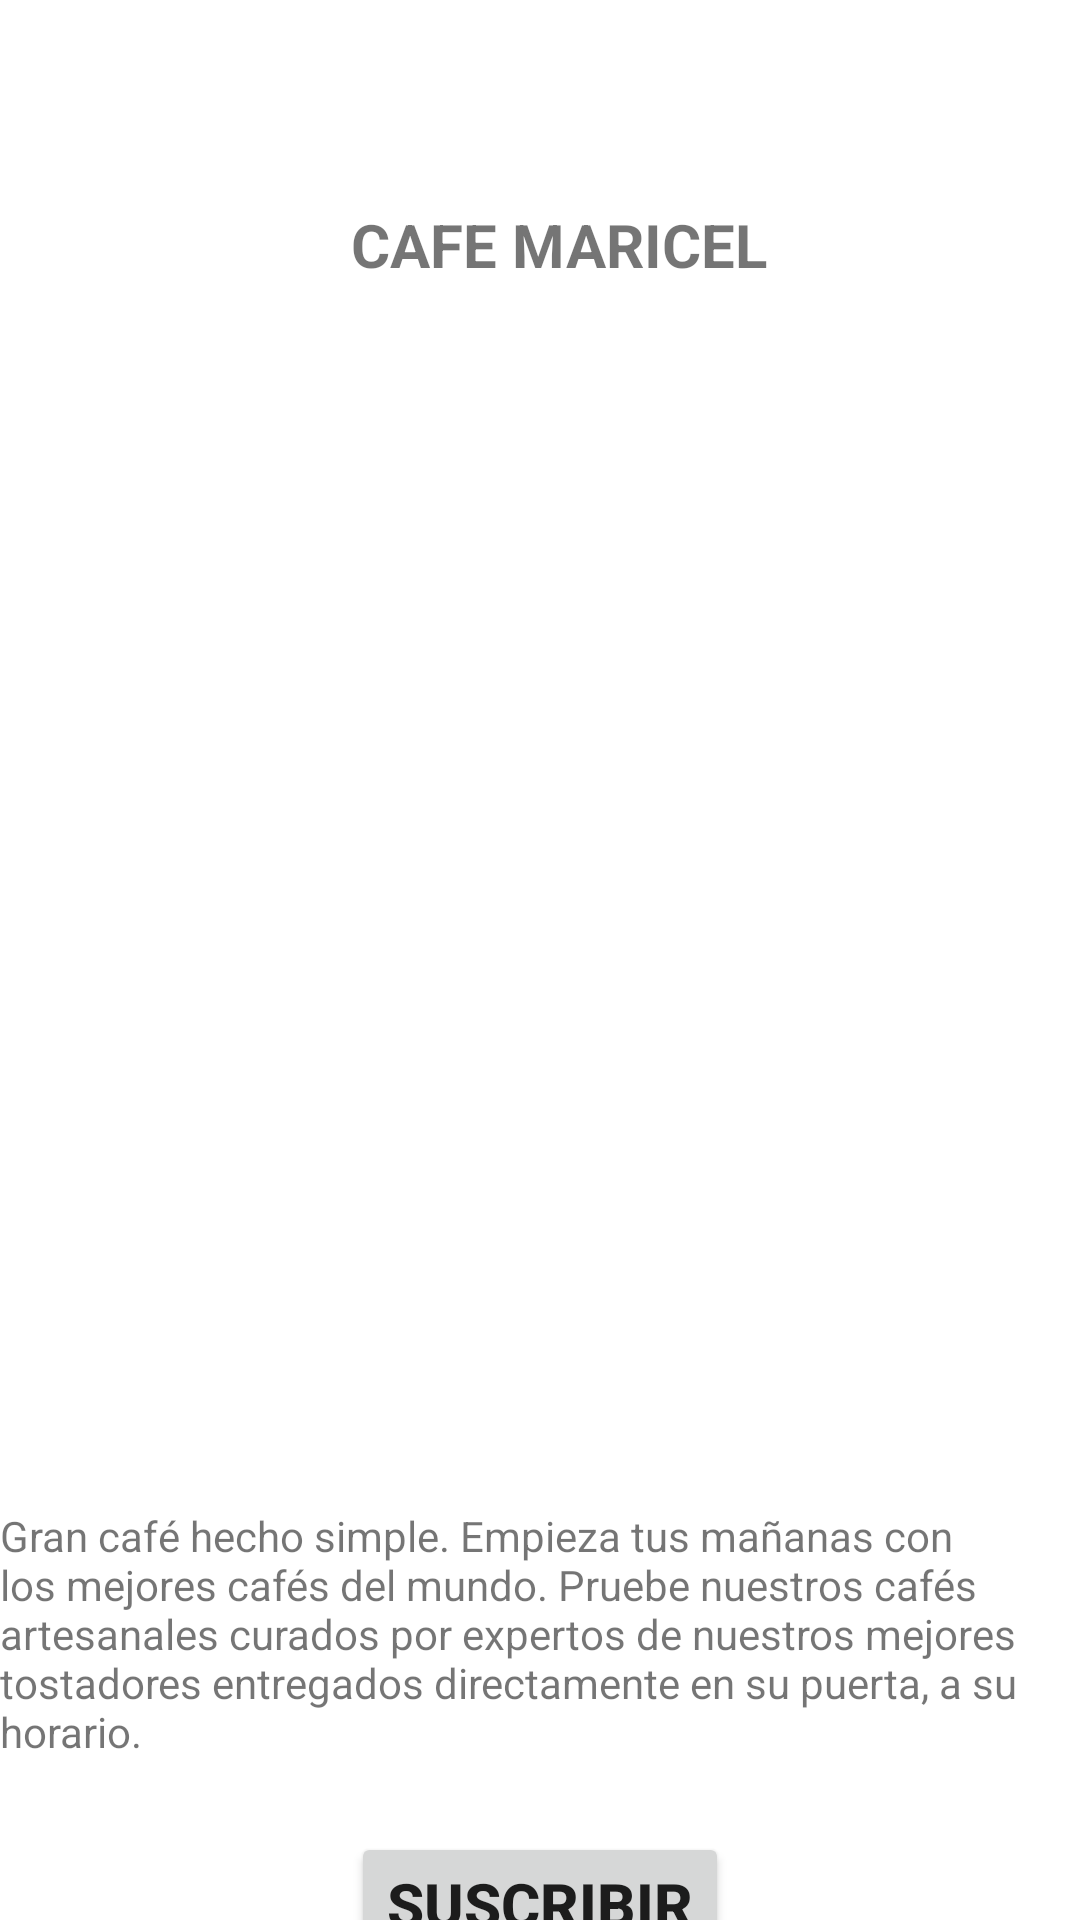

Produce the Android XML layout that renders to this screen, including the resource entries it uses.
<!-- AndroidManifest.xml: application theme Theme.CafeMaricel -->
<!-- res/layout/fragmeto_home.xml -->
<?xml version="1.0" encoding="utf-8"?>
<androidx.constraintlayout.widget.ConstraintLayout xmlns:android="http://schemas.android.com/apk/res/android"
    xmlns:app="http://schemas.android.com/apk/res-auto"
    xmlns:tools="http://schemas.android.com/tools"
    android:id="@+id/linearLayout2"
    android:layout_width="match_parent"
    android:layout_height="match_parent">

    <ImageView
        android:id="@+id/imageView"
        android:layout_width="301dp"
        android:layout_height="359dp"
        app:layout_constraintBottom_toBottomOf="parent"
        app:layout_constraintEnd_toEndOf="parent"
        app:layout_constraintHorizontal_bias="0.6"
        app:layout_constraintStart_toStartOf="parent"
        app:layout_constraintTop_toTopOf="parent"
        app:layout_constraintVertical_bias="0.311"
        app:srcCompat="@drawable/home" />

    <TextView
        android:id="@+id/textView2"
        android:layout_width="wrap_content"
        android:layout_height="wrap_content"
        android:layout_marginTop="68dp"
        android:text="@string/inicio_titulo"
        android:textSize="20sp"
        android:textStyle="bold"
        app:layout_constraintEnd_toEndOf="parent"
        app:layout_constraintHorizontal_bias="0.529"
        app:layout_constraintStart_toStartOf="parent"
        app:layout_constraintTop_toTopOf="parent" />

    <TextView
        android:id="@+id/textView3"
        android:layout_width="wrap_content"
        android:layout_height="wrap_content"
        android:layout_marginTop="56dp"
        android:text="@string/inicio_descrip"
        app:layout_constraintEnd_toEndOf="parent"
        app:layout_constraintHorizontal_bias="0.498"
        app:layout_constraintStart_toStartOf="parent"
        app:layout_constraintTop_toBottomOf="@+id/imageView" />

    <Button
        android:id="@+id/btn1"
        android:layout_width="wrap_content"
        android:layout_height="wrap_content"
        android:layout_marginTop="24dp"
        android:text="@string/btn_inicio"
        android:textSize="20sp"
        android:textStyle="bold"
        app:layout_constraintEnd_toEndOf="parent"
        app:layout_constraintStart_toStartOf="parent"
        app:layout_constraintTop_toBottomOf="@+id/textView3" />

</androidx.constraintlayout.widget.ConstraintLayout>
<!-- resources referenced by this layout -->
<resources>
  <string name="btn_inicio">suscribir</string>
  <string name="inicio_descrip">Gran café hecho simple. Empieza tus mañanas con los mejores cafés del mundo.
          Pruebe nuestros cafés artesanales curados por expertos de nuestros mejores tostadores entregados directamente en su puerta, a su horario.
  </string>
  <string name="inicio_titulo">CAFE MARICEL</string>
  <style name="Theme.CafeMaricel" parent="Theme.MaterialComponents.DayNight.DarkActionBar">
          
          <item name="colorPrimary">@color/purple_500</item>
          <item name="colorPrimaryVariant">@color/purple_700</item>
          <item name="colorOnPrimary">@color/white</item>
          
          <item name="colorSecondary">@color/teal_200</item>
          <item name="colorSecondaryVariant">@color/teal_700</item>
          <item name="colorOnSecondary">@color/black</item>
          
          <item name="android:statusBarColor">?attr/colorPrimaryVariant</item>
          
      </style>
  <!-- not gathered from this repository: default colours our renderer supplied (Android Studio template values) -->
  <color name="purple_500">#FF6200EE</color>
  <color name="purple_700">#FF3700B3</color>
  <color name="teal_200">#FF03DAC5</color>
  <color name="teal_700">#FF018786</color>
  <color name="black">#FF000000</color>
  <color name="white">#FFFFFFFF</color>
</resources>
